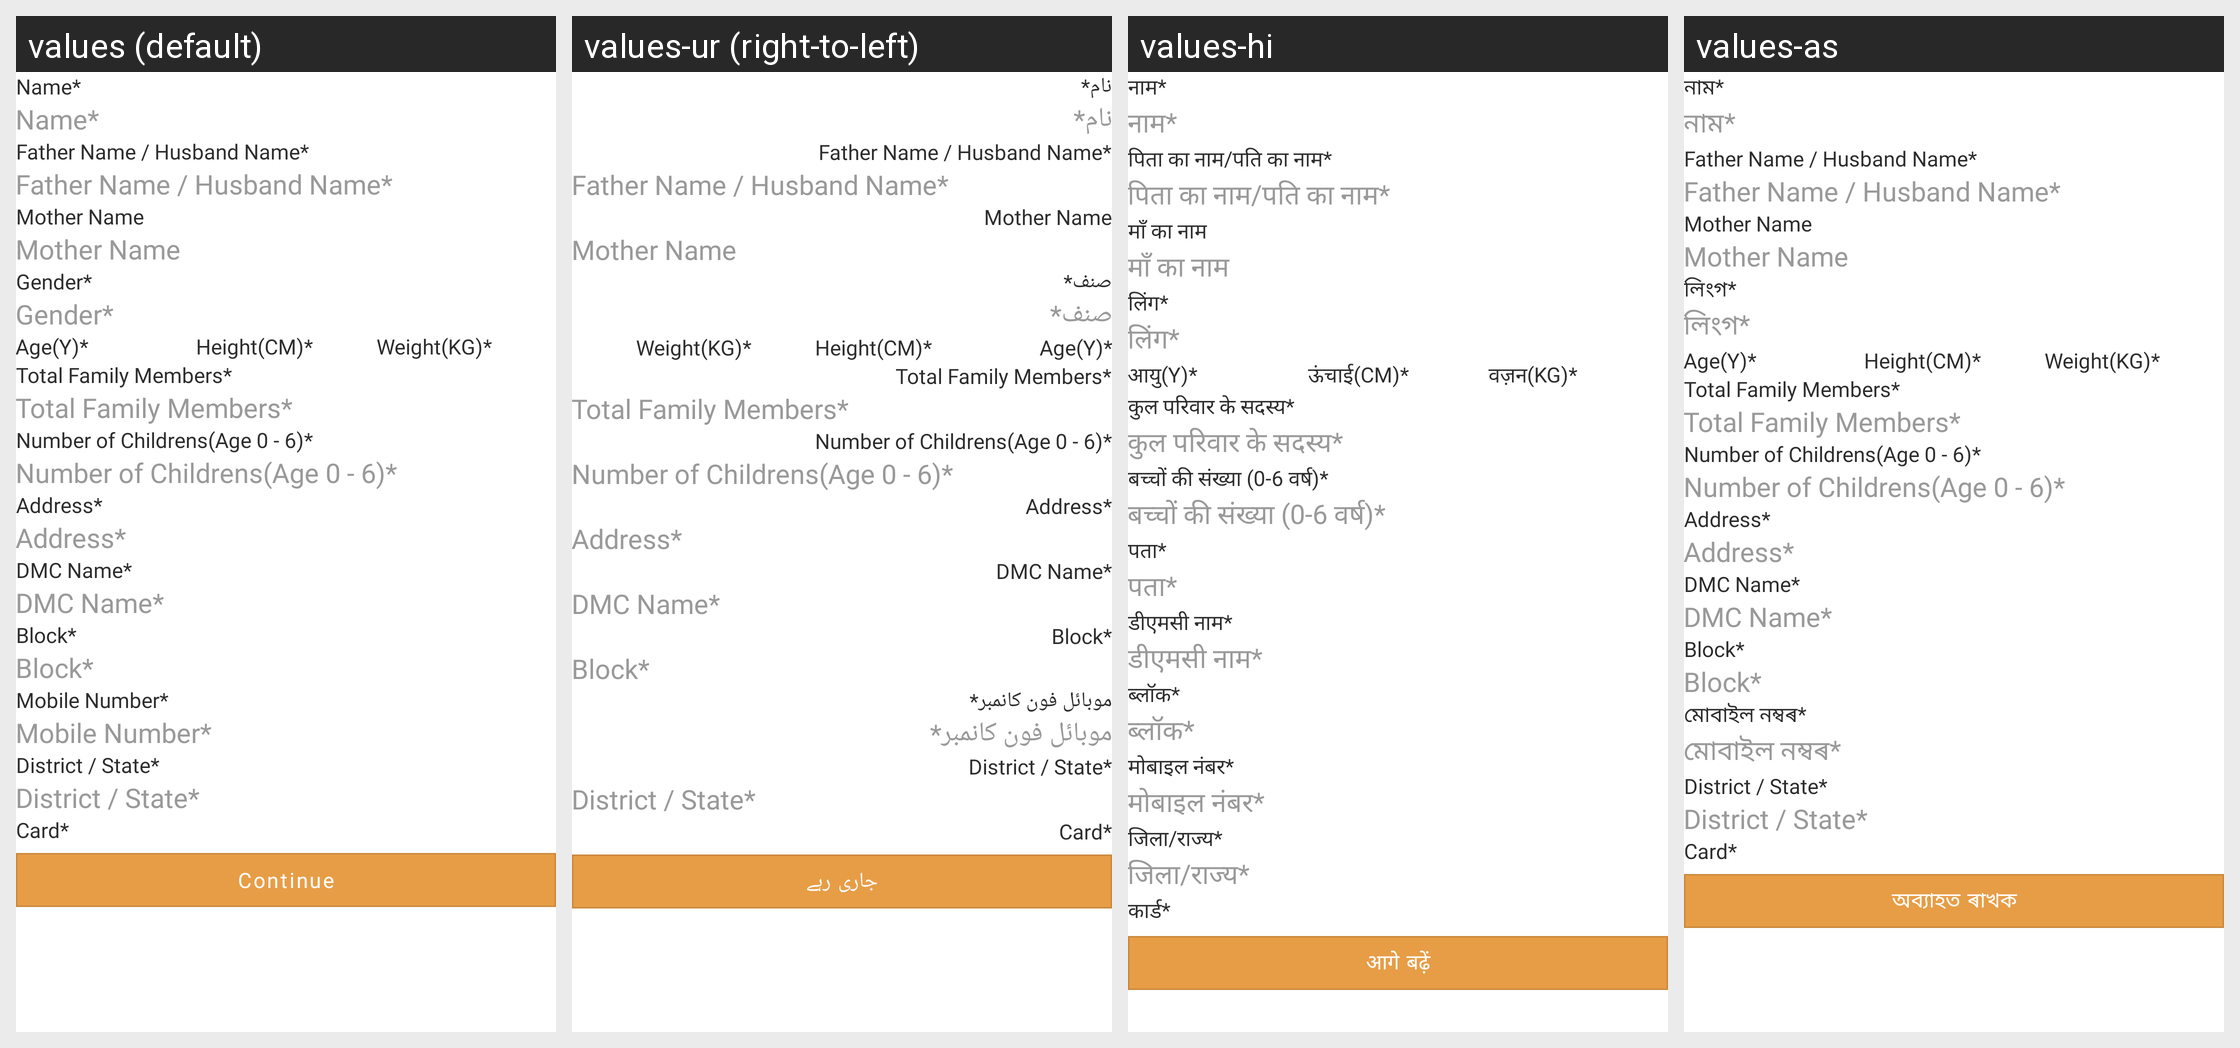

Here is an Android app screen in its default locale and in the app's own translations. Write out the translated-string differences for the strings that appear on this screen.
Android screen res/layout/form1.xml rendered under 4 locales, left to right: values (default), values-ur (right-to-left), values-hi, values-as. Device: Nexus 5 (rendered at 1080×1920; each locale shown at half size, 540×960, under a caption strip naming it); theme Theme.FoodBucket.
Other locales in the repository, not shown: values-bn, values-gu, values-kn, values-ml, values-mr, values-pa, values-ta, values-te.
Strings drawn on this screen, with the default value and each locale's value (text and hints the layout hard-codes, and strings that could not be matched under every locale, appear in the picture but are not listed):

nameStar
  values: Name*
  values-ur: نام*
  values-hi: नाम*
  values-as: নাম*

father_name_husband_nameStar
  values: Father Name / Husband Name*
  values-ur: Father Name / Husband Name*  [not translated; the default value is used]
  values-hi: पिता का नाम/पति का नाम*
  values-as: Father Name / Husband Name*  [not translated; the default value is used]

mother_nameStar
  values: Mother Name
  values-ur: Mother Name  [not translated; the default value is used]
  values-hi: माँ का नाम
  values-as: Mother Name  [not translated; the default value is used]

genderStar
  values: Gender*
  values-ur: صنف*
  values-hi: लिंग*
  values-as: লিংগ*

ageStar
  values: Age(Y)*
  values-ur: Age(Y)*  [not translated; the default value is used]
  values-hi: आयु(Y)*
  values-as: Age(Y)*  [not translated; the default value is used]

heightStar
  values: Height(CM)*
  values-ur: Height(CM)*  [not translated; the default value is used]
  values-hi: ऊंचाई(CM)*
  values-as: Height(CM)*  [not translated; the default value is used]

weightStar
  values: Weight(KG)*
  values-ur: Weight(KG)*  [not translated; the default value is used]
  values-hi: वज़न(KG)*
  values-as: Weight(KG)*  [not translated; the default value is used]

number_of_membersStar
  values: Total Family Members*
  values-ur: Total Family Members*  [not translated; the default value is used]
  values-hi: कुल परिवार के सदस्य*
  values-as: Total Family Members*  [not translated; the default value is used]

number_of_childrensStar
  values: Number of Childrens(Age 0 - 6)*
  values-ur: Number of Childrens(Age 0 - 6)*  [not translated; the default value is used]
  values-hi: बच्चों की संख्या (0-6 वर्ष)*
  values-as: Number of Childrens(Age 0 - 6)*  [not translated; the default value is used]

address
  values: Address*
  values-ur: Address*  [not translated; the default value is used]
  values-hi: पता*
  values-as: Address*  [not translated; the default value is used]

DMCNameStar
  values: DMC Name*
  values-ur: DMC Name*  [not translated; the default value is used]
  values-hi: डीएमसी नाम*
  values-as: DMC Name*  [not translated; the default value is used]

blockStar
  values: Block*
  values-ur: Block*  [not translated; the default value is used]
  values-hi: ब्लॉक*
  values-as: Block*  [not translated; the default value is used]

mobileNumberStar
  values: Mobile Number*
  values-ur: موبائل فون کانمبر*
  values-hi: मोबाइल नंबर*
  values-as: মোবাইল নম্বৰ*

district_StateStar
  values: District / State*
  values-ur: District / State*  [not translated; the default value is used]
  values-hi: जिला/राज्य*
  values-as: District / State*  [not translated; the default value is used]

card
  values: Card*
  values-ur: Card*  [not translated; the default value is used]
  values-hi: कार्ड*
  values-as: Card*  [not translated; the default value is used]

continues
  values: Continue
  values-ur: جاری رہے
  values-hi: आगे बढ़ें
  values-as: অব্যাহত ৰাখক
